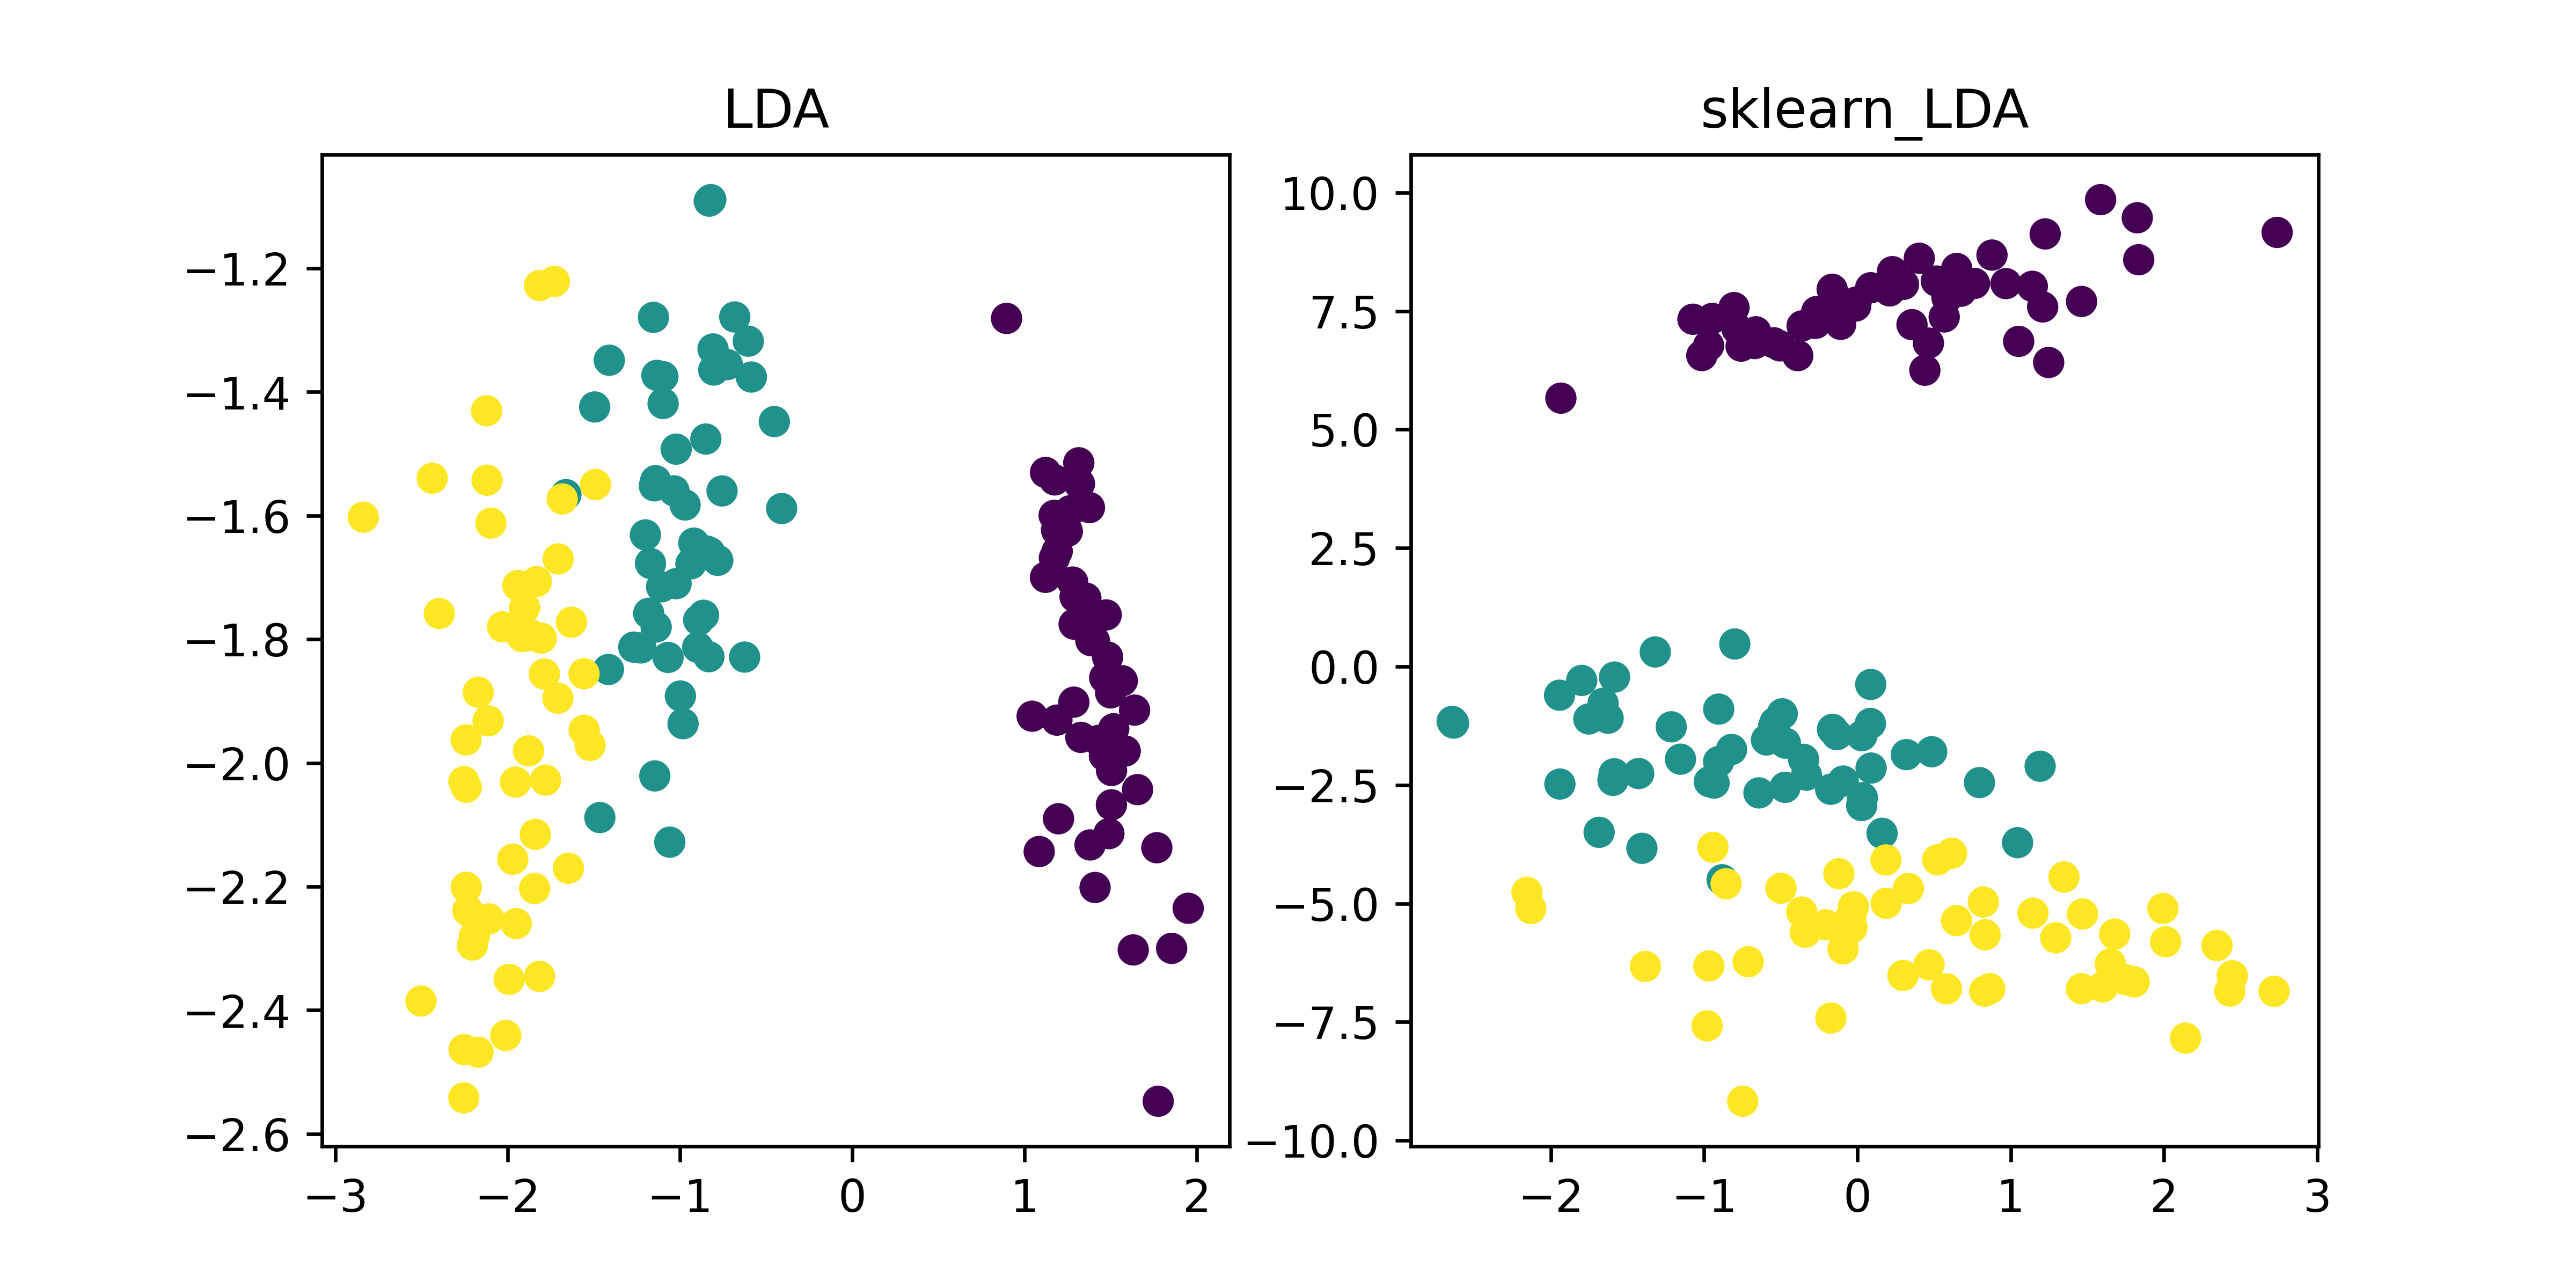

The script that saved this image:
import numpy as np
from sklearn.datasets import load_iris
from sklearn.discriminant_analysis import LinearDiscriminantAnalysis as LDA_std
import matplotlib.pyplot as plt

class LDA():
    
    # n_components:降到多少维
    def __init__(self, n_components):
        self.n_components = n_components
    
    # n个d维数据，n*d矩阵，每一行是一个数据
    def fit(self, X_train, y_train):
        # 保证样本数相等
        n1, self.d = X_train.shape
        n2 = y_train.shape[0]
        assert n1 == n2
        self.n = n1
        
        assert self.n_components < self.d
        
        # 全局均值
        mean = np.mean(X_train, axis=0)
        clusters = np.unique(y_train)        
        # 类内散度矩阵
        Sw = np.zeros(shape=(self.d, self.d), dtype=np.float_)
        # 类间散度矩阵
        Sb = np.zeros(shape=Sw.shape, dtype = np.float_)
        for cluster in clusters:
            # 第i类数据
            X_i = X_train[y_train==cluster]
            N_i = X_i.shape[0]
            mean_i = np.mean(X_i, axis=0)
            X_i = X_i - mean_i
            cov_i = np.cov(X_i, rowvar=False)
            Sw += cov_i
            # 将向量转成矩阵
            temp = (mean_i - mean).reshape(1, -1)
            Sb += N_i * np.dot(temp.T, temp)
            
        S =  np.dot(np.linalg.inv(Sw), Sb)
        
        # 取S的前k大的特征值对应的特征向量，组成变换矩阵       
        eigenvalue, featurevector = np.linalg.eig(S)
        
        # 将特征值升序排列，index是原数组中的下标
        index = np.argsort(eigenvalue)
        # 取最大的n个特征值对应的下标
        n_index = index[-self.n_components:]
        # 取对应的列(W是d行m列)
        self.W = featurevector[:,n_index].real
    
    def transform(self, X):
        n,d = X.shape
        # 数据维度必须一样
        assert d == self.d
        
        return np.dot(X, self.W)
    
if __name__ == '__main__':
    iris = load_iris()
    X = iris.data
    Y = iris.target
    lda = LDA(n_components = 2)
    lda.fit(X, Y)
    
    data_1 = lda.transform(X)
    data_2 = LDA_std(n_components=2).fit_transform(X, Y)


    plt.figure(figsize=(8,4))
    plt.subplot(121)
    plt.title("LDA")
    plt.scatter(data_1[:, 1], data_1[:, 0], c = Y)

    plt.subplot(122)
    plt.title("sklearn_LDA")
    plt.scatter(data_2[:, 1], data_2[:, 0], c = Y)
    plt.savefig("LDA.png",dpi=600)
    plt.show()
